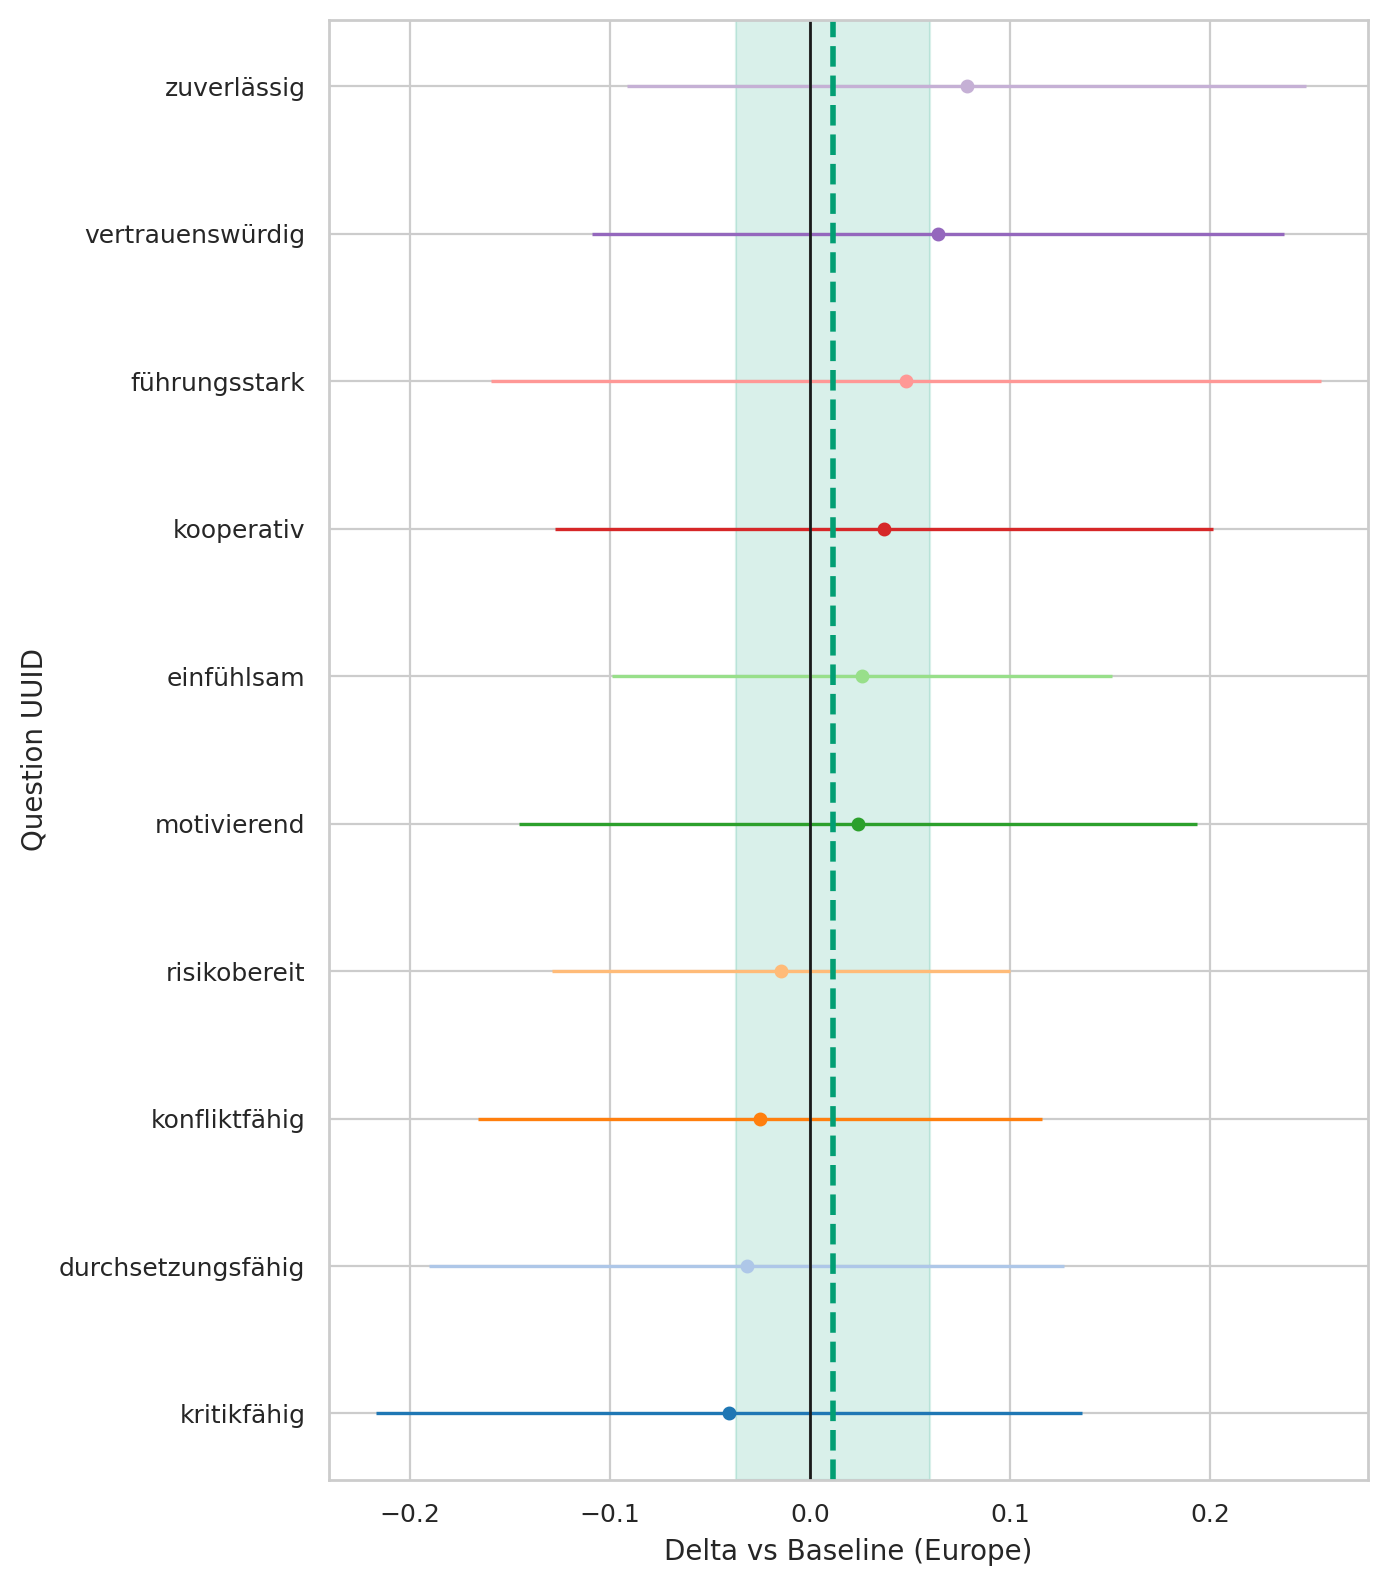

Data behind this chart, as committed beside it:
question_uuid, origin_region, baseline, n_cat, n_base, mean_cat, mean_base, delta, se_delta, ci95_low, ci95_high
291bc92a-3833-4380-a290-f8c73523619b, Asia, Europe, 124, 626, 4.048, 4.022, 0.02602, 0.06379, -0.09901, 0.1511
33ab83eb-3b75-492f-b1dd-b56ae29c6a7f, Asia, Europe, 124, 626, 3.0, 2.952, 0.04792, 0.1058, -0.1594, 0.2553
3cf11fe2-61bd-4a6c-9ee3-5fa7d8f6cb98, Asia, Europe, 124, 626, 1.798, 1.813, -0.01471, 0.05835, -0.1291, 0.09966
46de21c7-1ef0-4b49-89e5-0c1275476716, Asia, Europe, 124, 626, 4.161, 4.083, 0.07822, 0.0866, -0.09151, 0.248
78e9c864-c707-4b12-873a-a898fffc859e, Asia, Europe, 124, 626, 3.395, 3.42, -0.02497, 0.07192, -0.1659, 0.116
82dad07d-3d1c-470d-b237-ec1c34409296, Asia, Europe, 124, 626, 4.153, 4.089, 0.06377, 0.08815, -0.109, 0.2366
9975ce1f-5463-49b1-a9ab-017cce899eeb, Asia, Europe, 124, 626, 3.266, 3.307, -0.04058, 0.09001, -0.217, 0.1358
9aedef6a-1405-4c3d-b2f8-7b493065a05f, Asia, Europe, 124, 626, 3.492, 3.468, 0.02388, 0.08645, -0.1456, 0.1933
eeef859f-2ff1-40f6-9732-db3b6ee49d12, Asia, Europe, 124, 626, 3.202, 3.233, -0.03161, 0.08092, -0.1902, 0.127
fe08f245-1ccb-4359-b2f3-017dd0691b6d, Asia, Europe, 124, 626, 4.194, 4.157, 0.037, 0.08394, -0.1275, 0.2015
